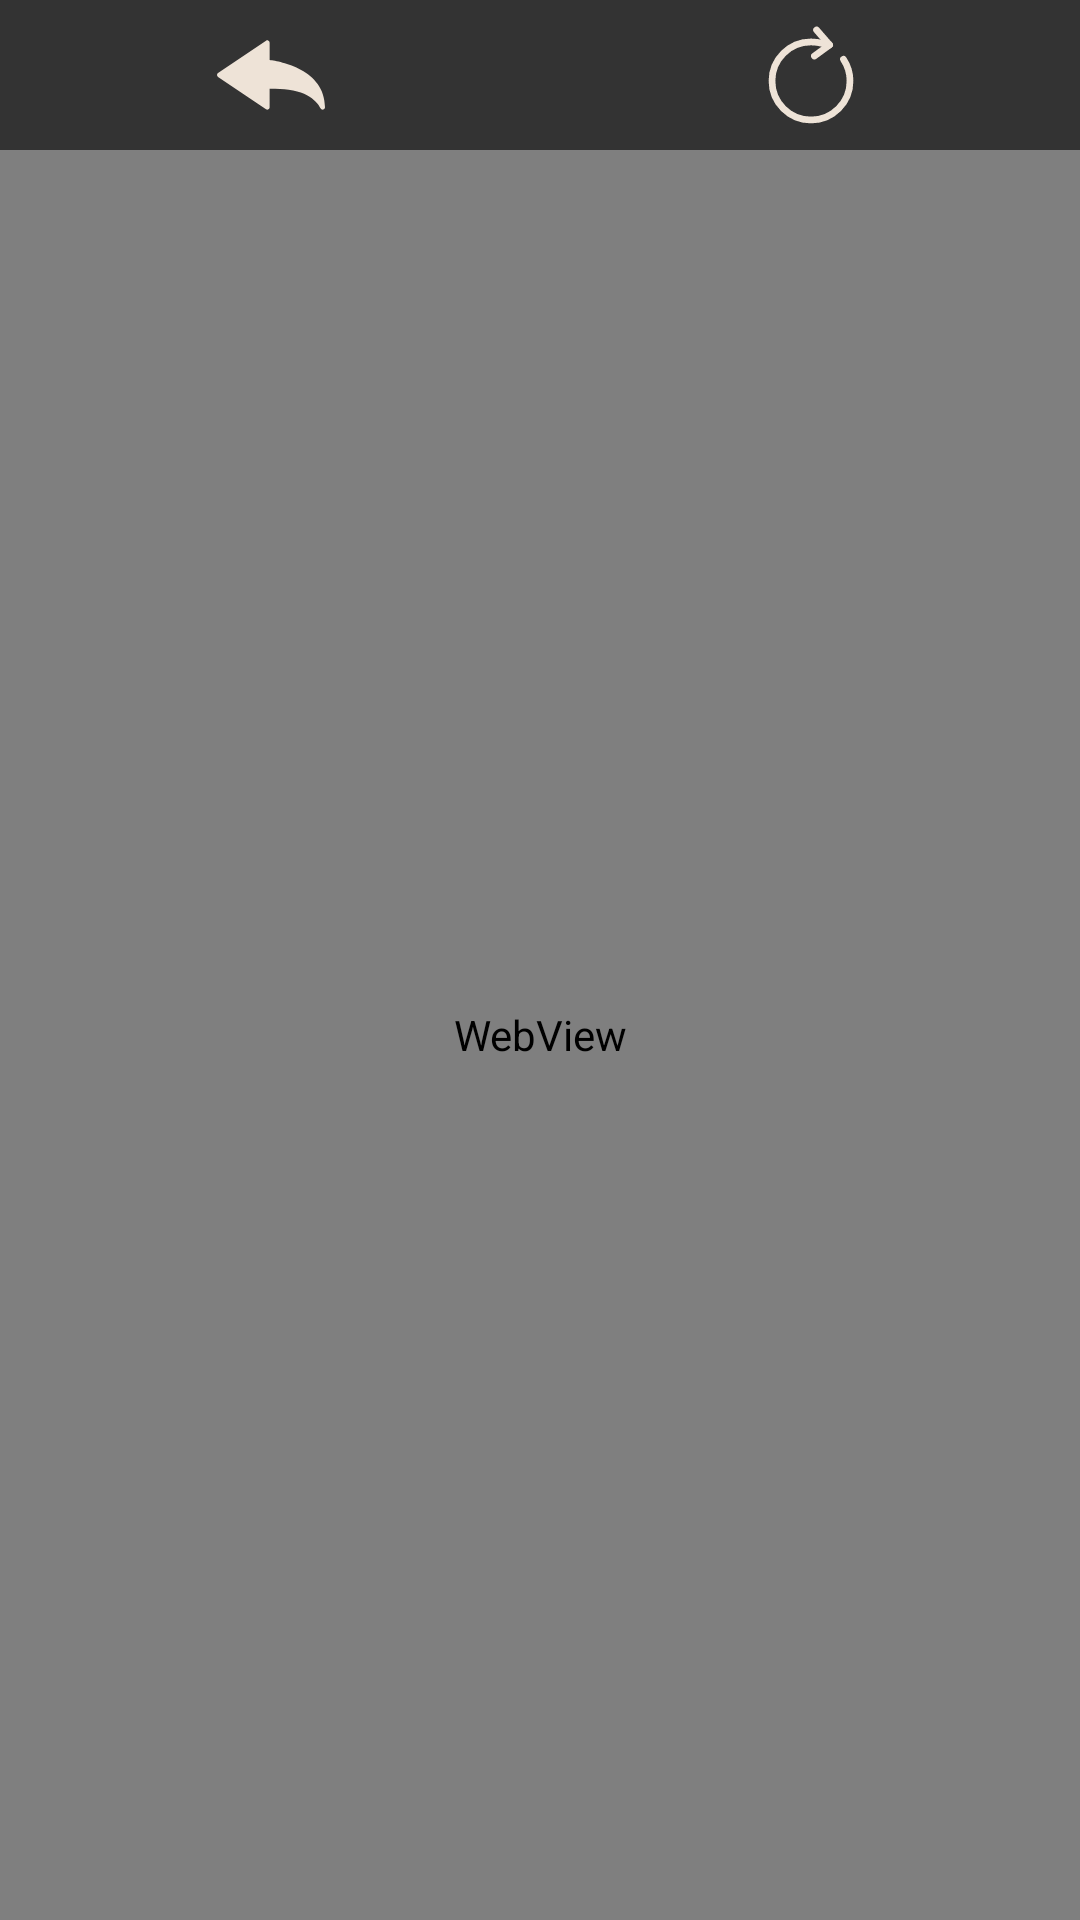

Layout XML and referenced resources for this Android screen:
<!-- AndroidManifest.xml: application theme Theme.QXStockWatch -->
<!-- res/layout/activity_web.xml -->
<?xml version="1.0" encoding="utf-8"?>
<androidx.constraintlayout.widget.ConstraintLayout xmlns:android="http://schemas.android.com/apk/res/android"
    xmlns:app="http://schemas.android.com/apk/res-auto"
    xmlns:tools="http://schemas.android.com/tools"
    android:layout_width="match_parent"
    android:layout_height="match_parent">

    <ImageView
        android:id="@+id/btn_back"
        android:layout_width="0dp"
        android:layout_height="0dp"
        android:layout_marginStart="50dp"
        android:layout_marginTop="7dp"
        android:layout_marginEnd="50dp"
        android:layout_marginBottom="7dp"
        app:layout_constraintBottom_toTopOf="@+id/web"
        app:layout_constraintEnd_toStartOf="@+id/guideline9"
        app:layout_constraintStart_toStartOf="parent"
        app:layout_constraintTop_toTopOf="parent"
        app:srcCompat="@drawable/ic_web_back" />

    <ImageView
        android:id="@+id/btn_refresh"
        android:layout_width="0dp"
        android:layout_height="0dp"
        android:layout_marginStart="50dp"
        android:layout_marginTop="7dp"
        android:layout_marginEnd="50dp"
        android:layout_marginBottom="7dp"
        app:layout_constraintBottom_toTopOf="@+id/web"
        app:layout_constraintEnd_toEndOf="parent"
        app:layout_constraintStart_toStartOf="@+id/guideline9"
        app:layout_constraintTop_toTopOf="parent"
        app:srcCompat="@drawable/ic_web_refresh" />

    <WebView
        android:id="@+id/web"
        android:layout_width="0dp"
        android:layout_height="0dp"
        android:layout_marginTop="50dp"
        app:layout_constraintBottom_toBottomOf="parent"
        app:layout_constraintEnd_toEndOf="parent"
        app:layout_constraintStart_toStartOf="parent"
        app:layout_constraintTop_toTopOf="parent">

    </WebView>

    <androidx.constraintlayout.widget.Guideline
        android:id="@+id/guideline9"
        android:layout_width="wrap_content"
        android:layout_height="wrap_content"
        android:orientation="vertical"
        app:layout_constraintGuide_percent="0.50121653" />

</androidx.constraintlayout.widget.ConstraintLayout>
<!-- resources referenced by this layout -->
<resources>
  <!-- drawable ic_web_back (drawable) -->
  <vector
      android:height="24dp"
      android:width="24dp"
      android:viewportHeight="26.676"
      android:viewportWidth="26.676"
      xmlns:android="http://schemas.android.com/apk/res/android">
      <path
          android:fillColor="@color/beige"
          android:pathData="M26.105,21.891c-0.229,0 -0.439,-0.131 -0.529,-0.346l0,0c-0.066,-0.156 -1.716,-3.857 -7.885,-4.59c-1.285,-0.156 -2.824,-0.236 -4.693,-0.25v4.613c0,0.213 -0.115,0.406 -0.304,0.508c-0.188,0.098 -0.413,0.084 -0.588,-0.033L0.254,13.815C0.094,13.708 0,13.528 0,13.339c0,-0.191 0.094,-0.365 0.254,-0.477l11.857,-7.979c0.175,-0.121 0.398,-0.129 0.588,-0.029c0.19,0.102 0.303,0.295 0.303,0.502v4.293c2.578,0.336 13.674,2.33 13.674,11.674c0,0.271 -0.191,0.508 -0.459,0.562C26.18,21.891 26.141,21.891 26.105,21.891z"/>
  </vector>
  <!-- drawable ic_web_refresh (drawable) -->
  <vector xmlns:android="http://schemas.android.com/apk/res/android"
      android:width="24dp"
      android:height="24dp"
      android:viewportWidth="24"
      android:viewportHeight="24">
    <path
        android:pathData="M14.89,5.08C14.02,4.82 13.06,4.65 12,4.65C7.21,4.65 3.33,8.53 3.33,13.32C3.33,18.12 7.21,22 12,22C16.79,22 20.67,18.12 20.67,13.33C20.67,11.55 20.13,9.89 19.21,8.51"
        android:strokeLineJoin="round"
        android:strokeWidth="1.5"
        android:fillColor="#00000000"
        android:strokeColor="@color/beige"
        android:strokeLineCap="round"/>
    <path
        android:pathData="M16.13,5.32L13.24,2"
        android:strokeLineJoin="round"
        android:strokeWidth="1.5"
        android:fillColor="#00000000"
        android:strokeColor="@color/beige"
        android:strokeLineCap="round"/>
    <path
        android:pathData="M16.13,5.32L12.76,7.78"
        android:strokeLineJoin="round"
        android:strokeWidth="1.5"
        android:fillColor="#00000000"
        android:strokeColor="@color/beige"
        android:strokeLineCap="round"/>
  </vector>
  <style name="Theme.QXStockWatch" parent="Theme.MaterialComponents.DayNight.NoActionBar">
          
          <item name="colorPrimary">@color/gold2</item>
          <item name="colorPrimaryVariant">@color/black2</item>
          <item name="colorOnPrimary">@color/black1</item>
          <item name="android:windowBackground">@color/black1</item>
          <item name="android:textColor">@color/beige</item>
          <item name="fontFamily">@font/roboto</item>
          
          <item name="colorSecondary">@color/beige</item>
          <item name="colorSecondaryVariant">@color/red1</item>
          <item name="colorOnSecondary">@color/red1</item>
          
          <item name="android:statusBarColor">@color/black2</item>
          <item name="android:navigationBarColor">@color/black2</item>
          
      </style>
  <color name="beige">#EEE3D7</color>
  <color name="gold2">#937962</color>
  <color name="black2">#3E3E3E</color>
  <color name="black1">#333333</color>
  <color name="red1">#E15353</color>
</resources>
